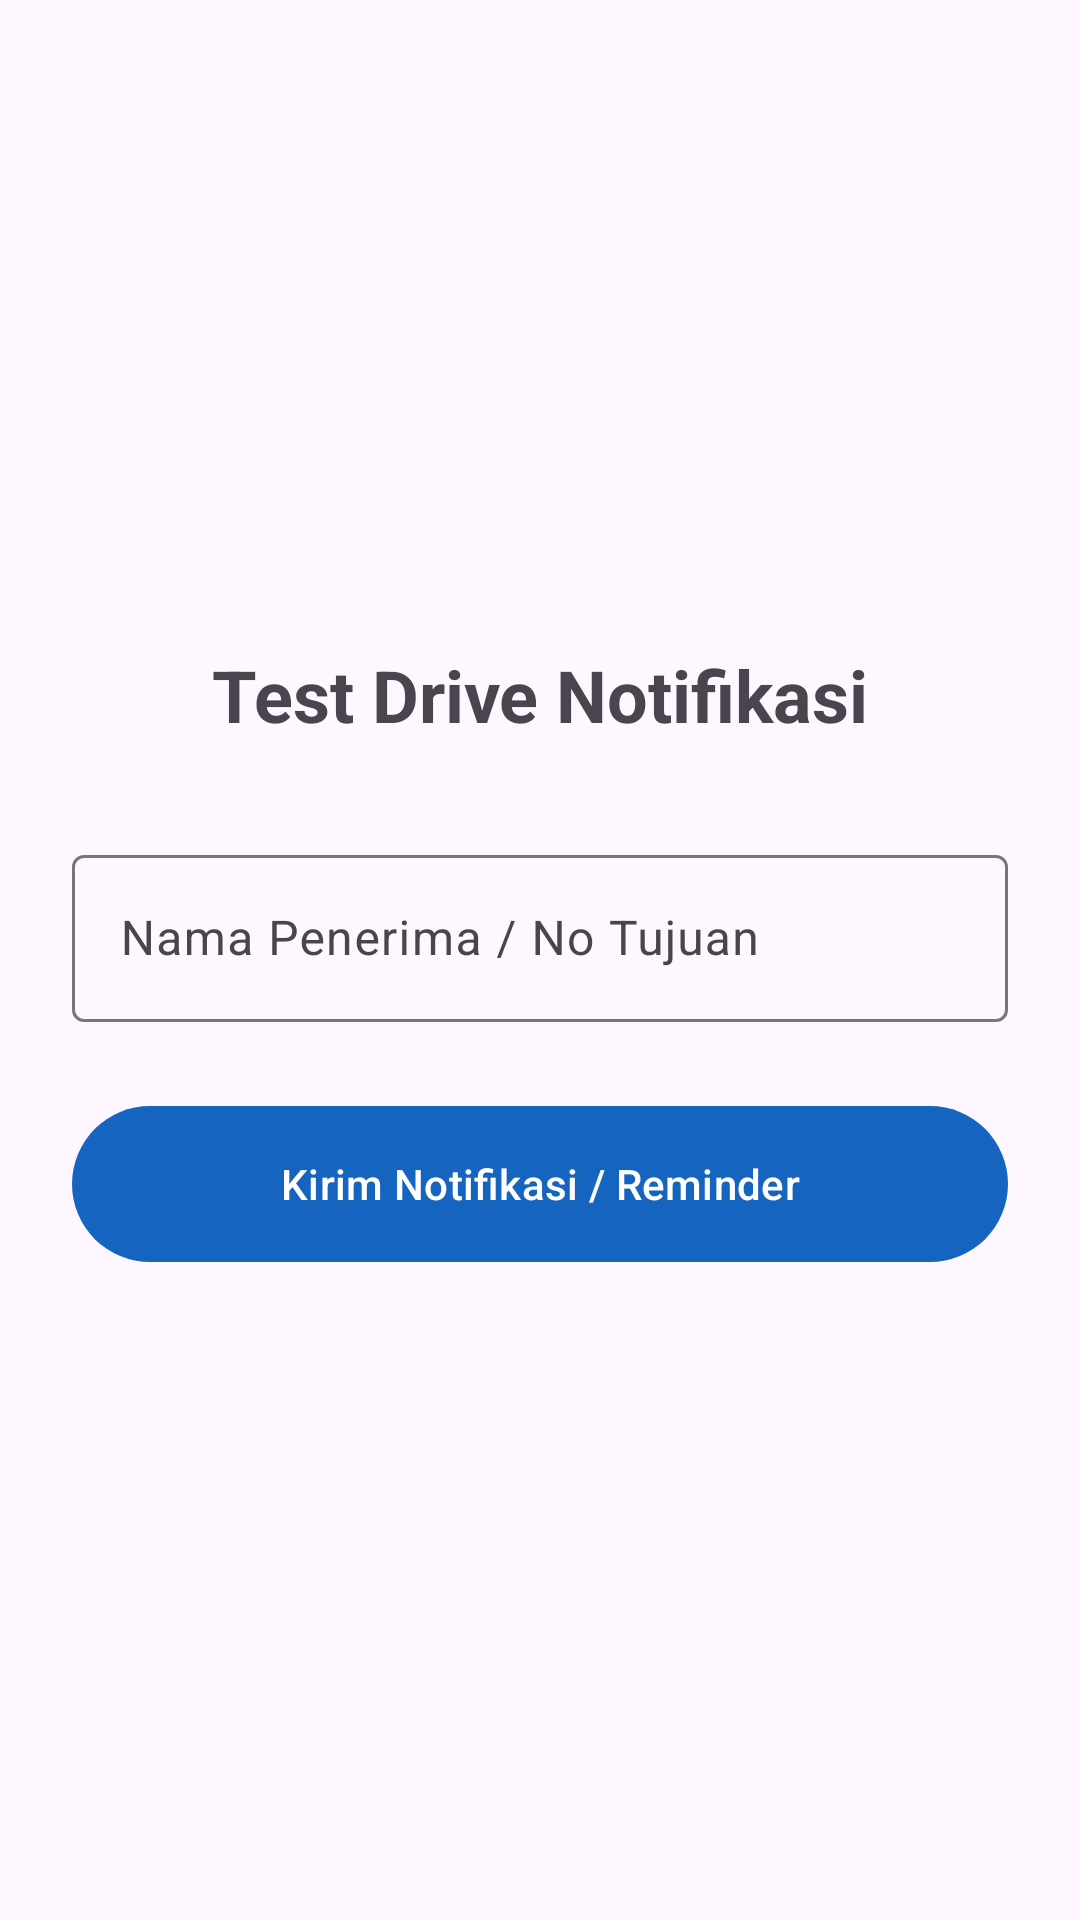

Android layout source for this screen:
<!-- AndroidManifest.xml: application theme Theme.WilhelmPaus -->
<!-- res/layout/activity_third.xml -->
<?xml version="1.0" encoding="utf-8"?>
<LinearLayout xmlns:android="http://schemas.android.com/apk/res/android"
    android:layout_width="match_parent"
    android:layout_height="match_parent"
    android:orientation="vertical"
    android:padding="24dp"
    android:gravity="center_vertical">

    <TextView
        android:layout_width="match_parent"
        android:layout_height="wrap_content"
        android:text="Test Drive Notifikasi"
        android:textSize="24sp"
        android:textStyle="bold"
        android:layout_marginBottom="32dp"
        android:gravity="center" />

    <com.google.android.material.textfield.TextInputLayout
        android:layout_width="match_parent"
        android:layout_height="wrap_content"
        android:hint="Nama Penerima / No Tujuan">

        <com.google.android.material.textfield.TextInputEditText
            android:id="@+id/inputNoTujuan"
            android:layout_width="match_parent"
            android:layout_height="wrap_content" />
    </com.google.android.material.textfield.TextInputLayout>

    <com.google.android.material.button.MaterialButton
        android:id="@+id/btnKirim"
        android:layout_width="match_parent"
        android:layout_height="60dp"
        android:layout_marginTop="24dp"
        android:text="Kirim Notifikasi / Reminder" />

</LinearLayout>
<!-- resources referenced by this layout -->
<resources>
  <style name="Theme.WilhelmPaus" parent="Base.Theme.WilhelmPaus" />
  <style name="Base.Theme.WilhelmPaus" parent="Theme.Material3.DayNight.NoActionBar">
          
          <item name="colorPrimary">@color/primary_desa</item>
          <item name="colorSecondary">@color/accent_desa</item>
          <item name="android:statusBarColor">@color/primary_dark_desa</item>
          <item name="colorOnPrimary">@color/white</item>
      </style>
  <color name="primary_desa">#1565C0</color>
  <color name="accent_desa">#1976D2</color>
  <color name="primary_dark_desa">#0D47A1</color>
  <color name="white">#FFFFFFFF</color>
</resources>
